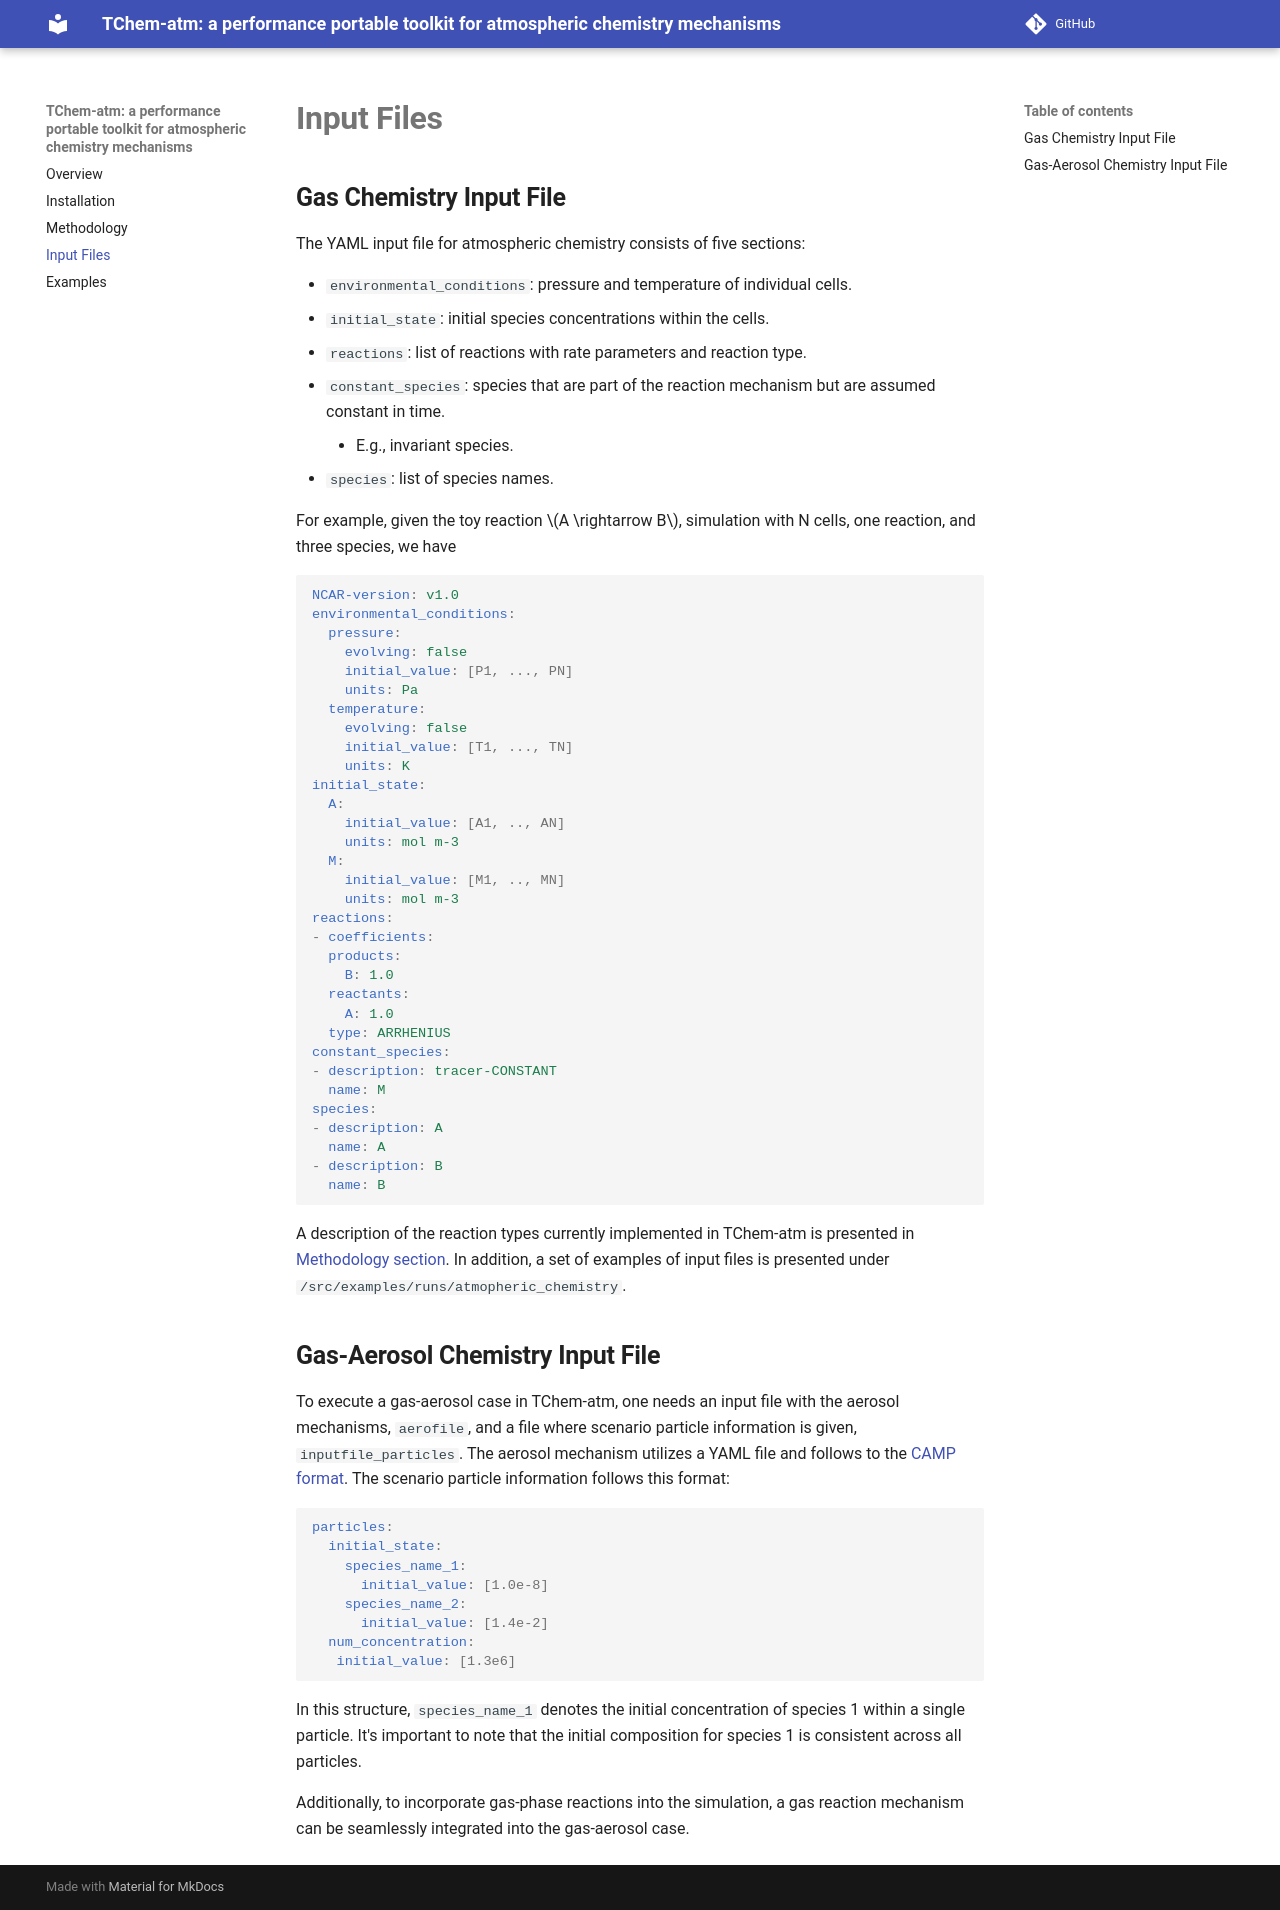

repository: PCLAeroParams/TChem-atm · page: input/index.html · generator: mkdocs

# **Input Files**

## **Gas Chemistry Input File**

The YAML input file for atmospheric chemistry consists of five sections:

* `environmental_conditions`: pressure and temperature of individual cells.
* `initial_state`: initial species concentrations within the cells.
* `reactions`: list of reactions with rate parameters and reaction type.
* `constant_species`: species that are part of the reaction mechanism but are assumed constant in time.
    * E.g., invariant species.
* `species`: list of species names.

For example, given the toy reaction $A \rightarrow B$, simulation with N cells, one reaction, and three species, we have

```yaml
NCAR-version: v1.0
environmental_conditions:
  pressure:
    evolving: false
    initial_value: [P1, ..., PN]
    units: Pa
  temperature:
    evolving: false
    initial_value: [T1, ..., TN]
    units: K
initial_state:
  A:
    initial_value: [A1, .., AN]
    units: mol m-3
  M:
    initial_value: [M1, .., MN]
    units: mol m-3
reactions:
- coefficients:
  products:
    B: 1.0
  reactants:
    A: 1.0
  type: ARRHENIUS
constant_species:
- description: tracer-CONSTANT
  name: M
species:
- description: A
  name: A
- description: B
  name: B
```

A description of the reaction types currently implemented in TChem-atm is presented in [Methodology section](methodology.md). In addition, a set of examples of input files is presented under `/src/examples/runs/atmopheric_chemistry`.

## **Gas-Aerosol Chemistry Input File**

To execute a gas-aerosol case in TChem-atm, one needs an input file with the aerosol mechanisms, `aerofile`, and a file where scenario particle information is given, `inputfile_particles`. The aerosol mechanism utilizes a YAML file and follows to the [CAMP format](https://github.com/open-atmos/camp). The scenario particle information follows this format:

```yaml
particles:
  initial_state:
    species_name_1: 
      initial_value: [1.0e-8]
    species_name_2: 
      initial_value: [1.4e-2]
  num_concentration:
   initial_value: [1.3e6]  

```
In this structure, `species_name_1` denotes the initial concentration of species 1 within a single particle. It's important to note that the initial composition for species 1 is consistent across all particles.

Additionally, to incorporate gas-phase reactions into the simulation, a gas reaction mechanism can be seamlessly integrated into the gas-aerosol case.
<!-- Future work -->
<!-- ## Gas-Particle chemistry input file. -->

<!-- ## Initial condition input file for particles. -->
